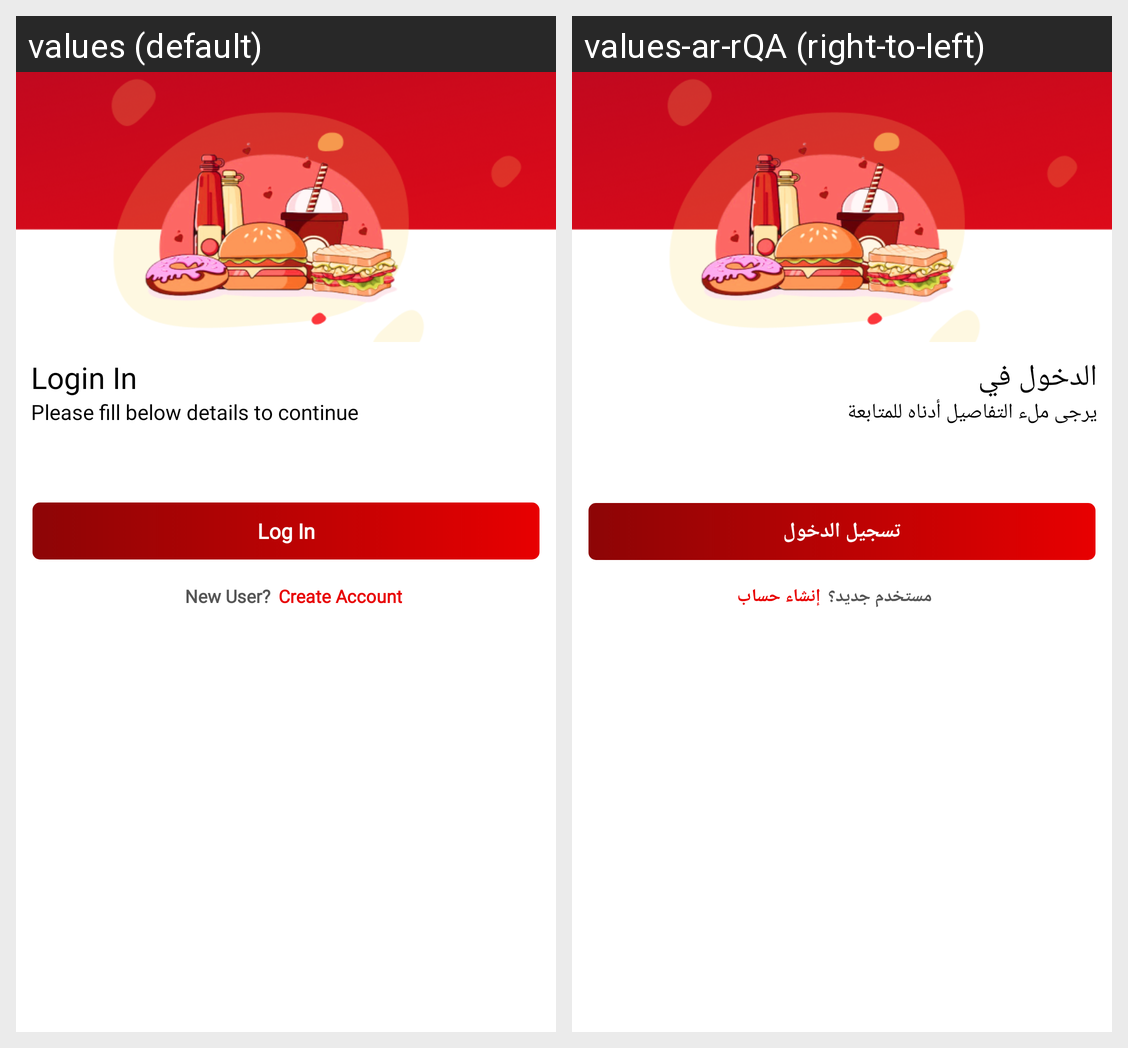

Translations of the strings shown on this Android screen, per locale in the grid:
Android screen res/layout/activity_login.xml rendered under 2 locales, left to right: values (default), values-ar-rQA (right-to-left). Device: Nexus 5 (rendered at 1080×1920; each locale shown at half size, 540×960, under a caption strip naming it); theme Theme.BaseetCustomer.
Strings drawn on this screen, with the default value and each locale's value (text and hints the layout hard-codes, and strings that could not be matched under every locale, appear in the picture but are not listed):

login_in
  values: Login In
  values-ar-rQA: الدخول في

please_fill_below_details_to_continue
  values: Please fill below details to continue
  values-ar-rQA: يرجى ملء التفاصيل أدناه للمتابعة

log_in
  values: Log In
  values-ar-rQA: تسجيل الدخول

new_user
  values: New User?
  values-ar-rQA: مستخدم جديد؟

create_account
  values: Create Account
  values-ar-rQA: إنشاء حساب
